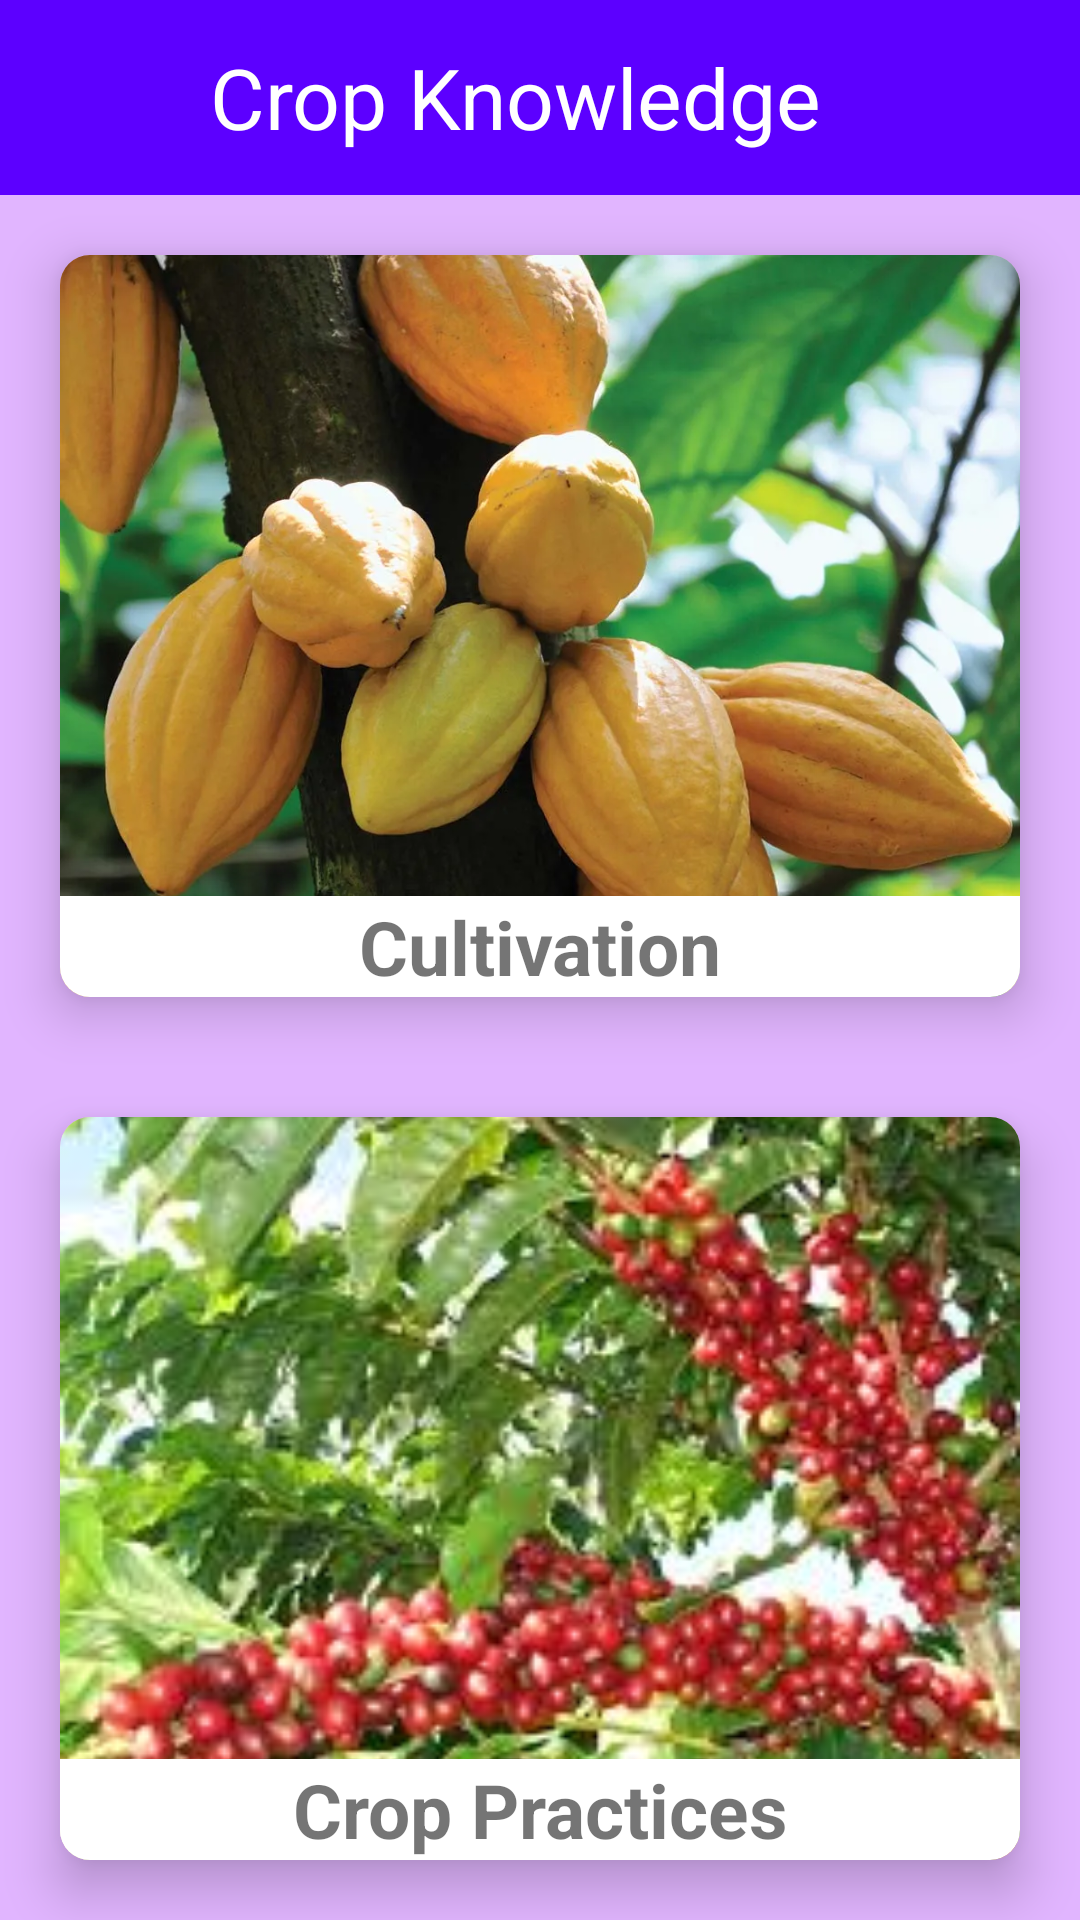

Produce the Android XML layout that renders to this screen, including the resource entries it uses.
<!-- AndroidManifest.xml: application theme Theme.Admin -->
<!-- res/layout/activity_crop_knowledge_page.xml -->
<?xml version="1.0" encoding="utf-8"?>
<androidx.constraintlayout.widget.ConstraintLayout xmlns:android="http://schemas.android.com/apk/res/android"
    xmlns:app="http://schemas.android.com/apk/res-auto"
    xmlns:tools="http://schemas.android.com/tools"
    android:layout_width="match_parent"
    android:layout_height="match_parent"
    android:background="@color/purpleall"
    tools:context=".CropKnowledgePage">




    <LinearLayout
        android:id="@+id/linearLayout5"
        android:layout_width="match_parent"
        android:layout_height="65dp"
        android:background="#5C00FF"
        android:orientation="horizontal"
        app:layout_constraintEnd_toEndOf="parent"
        app:layout_constraintStart_toStartOf="parent"
        app:layout_constraintTop_toTopOf="parent">

        <ImageButton
            android:id="@+id/userbackbtn"
            android:layout_width="50dp"
            android:layout_height="50dp"
            android:layout_gravity="center"
            android:background="#5C00FF"
            android:src="@drawable/white_back_arro"
            tools:ignore="SpeakableTextPresentCheck" />

        <TextView
            android:layout_width="wrap_content"
            android:layout_height="wrap_content"
            android:layout_gravity="center"
            android:layout_marginLeft="20dp"
            android:text="Crop Knowledge"
            android:textColor="@color/white"
            android:textSize="28dp" />

    </LinearLayout>


    <androidx.cardview.widget.CardView
        android:layout_width="wrap_content"
        android:layout_height="wrap_content">

    </androidx.cardview.widget.CardView>





















    <LinearLayout
        android:layout_width="match_parent"
        android:layout_height="0dp"
        android:gravity="center"
        android:orientation="vertical"
        app:layout_constraintBottom_toBottomOf="parent"
        app:layout_constraintEnd_toEndOf="parent"
        app:layout_constraintStart_toStartOf="parent"
        app:layout_constraintTop_toBottomOf="@+id/linearLayout5">

        <androidx.cardview.widget.CardView
            android:id="@+id/cultivationcard"
            android:layout_width="match_parent"
            android:layout_height="200dp"
            android:layout_margin="20dp"
            android:layout_weight="1"
            app:cardBackgroundColor="#F4CBCB"
            app:cardCornerRadius="10dp"
            app:cardElevation="10dp"
            app:cardMaxElevation="10dp"
            app:layout_constraintEnd_toEndOf="parent"
            app:layout_constraintHorizontal_bias="0.523"
            app:layout_constraintStart_toStartOf="parent"
            app:layout_constraintTop_toBottomOf="@+id/linearLayout5">


            <androidx.constraintlayout.widget.ConstraintLayout
                android:layout_width="match_parent"
                android:layout_height="match_parent">

                <ImageView
                    android:id="@+id/imageView523"
                    android:layout_width="match_parent"
                    android:layout_height="match_parent"
                    android:scaleType="centerCrop"
                    android:src="@drawable/cocoa"
                    app:layout_constraintEnd_toEndOf="parent"
                    app:layout_constraintStart_toStartOf="parent"
                    app:layout_constraintTop_toTopOf="parent" />

                <TextView
                    android:layout_width="match_parent"
                    android:layout_height="wrap_content"
                    android:text="Cultivation"
                    android:textAlignment="center"
                    android:background="@color/white"
                    android:textSize="25dp"
                    android:textStyle="bold"
                    app:layout_constraintBottom_toBottomOf="parent"
                    app:layout_constraintEnd_toEndOf="parent"
                    app:layout_constraintStart_toStartOf="parent" />
            </androidx.constraintlayout.widget.ConstraintLayout>

        </androidx.cardview.widget.CardView>

        <androidx.cardview.widget.CardView
            android:id="@+id/croppraccard"
            android:layout_width="match_parent"
            android:layout_height="200dp"
            android:layout_margin="20dp"
            android:layout_weight="1"
            app:cardBackgroundColor="#F4CBCB"
            app:cardCornerRadius="10dp"
            app:cardElevation="10dp"
            app:cardMaxElevation="10dp"
            app:layout_constraintBottom_toBottomOf="parent"
            app:layout_constraintEnd_toEndOf="parent"
            app:layout_constraintHorizontal_bias="0.494"
            app:layout_constraintStart_toStartOf="parent"
            app:layout_constraintTop_toBottomOf="@+id/linearLayout5"
            app:layout_constraintVertical_bias="0.844">


            <androidx.constraintlayout.widget.ConstraintLayout
                android:layout_width="match_parent"
                android:layout_height="match_parent">

                <ImageView
                    android:id="@+id/imageView5"
                    android:layout_width="match_parent"
                    android:layout_height="match_parent"
                    android:scaleType="centerCrop"
                    android:src="@drawable/coffee"
                    app:layout_constraintEnd_toEndOf="parent"
                    app:layout_constraintStart_toStartOf="parent"
                    app:layout_constraintTop_toTopOf="parent" />

                <TextView
                    android:layout_width="match_parent"
                    android:layout_height="wrap_content"
                    android:text="Crop Practices"
                    android:textAlignment="center"
                    android:background="@color/white"
                    android:textSize="25dp"
                    android:textStyle="bold"
                    app:layout_constraintBottom_toBottomOf="parent"
                    app:layout_constraintEnd_toEndOf="parent"
                    app:layout_constraintStart_toStartOf="parent" />
            </androidx.constraintlayout.widget.ConstraintLayout>


        </androidx.cardview.widget.CardView>

    </LinearLayout>

    





























</androidx.constraintlayout.widget.ConstraintLayout>
<!-- resources referenced by this layout -->
<resources>
  <color name="purpleall">#E1B5FF</color>
  <color name="white">#FFFFFFFF</color>
  <!-- drawable cocoa: jpeg bitmap (drawable, 108378 bytes) -->
  <!-- drawable coffee: jpeg bitmap (drawable, 17165 bytes) -->
  <!-- drawable img: jpeg bitmap (drawable, 19266 bytes) -->
  <style name="Theme.Admin" parent="Base.Theme.Admin" />
  <style name="Base.Theme.Admin" parent="Theme.MaterialComponents.DayNight.NoActionBar">
          
          
      </style>
</resources>
